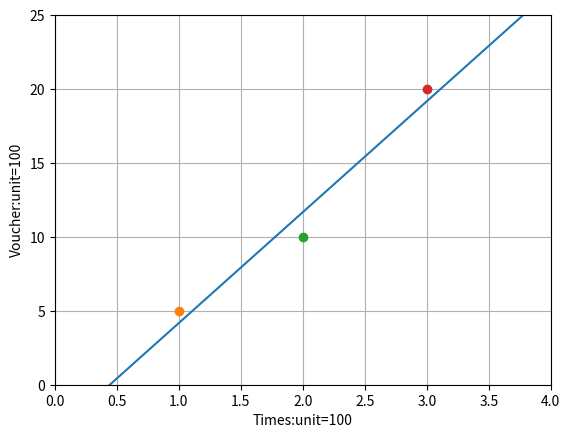

Reproduce this figure in Python.
# ch10_1.py
import matplotlib.pyplot as plt                                  
x = [x for x in range(0, 11)]                   
y = [7.5*y - 3.33 for y in x]
plt.axis([0, 4, 0, 25])
plt.plot(x, y)   
plt.plot(1, 5, '-o')
plt.plot(2, 10, '-o')
plt.plot(3, 20, '-o')
plt.xlabel('Times:unit=100')
plt.ylabel('Voucher:unit=100')
plt.grid()                              # 加格線
plt.show()


